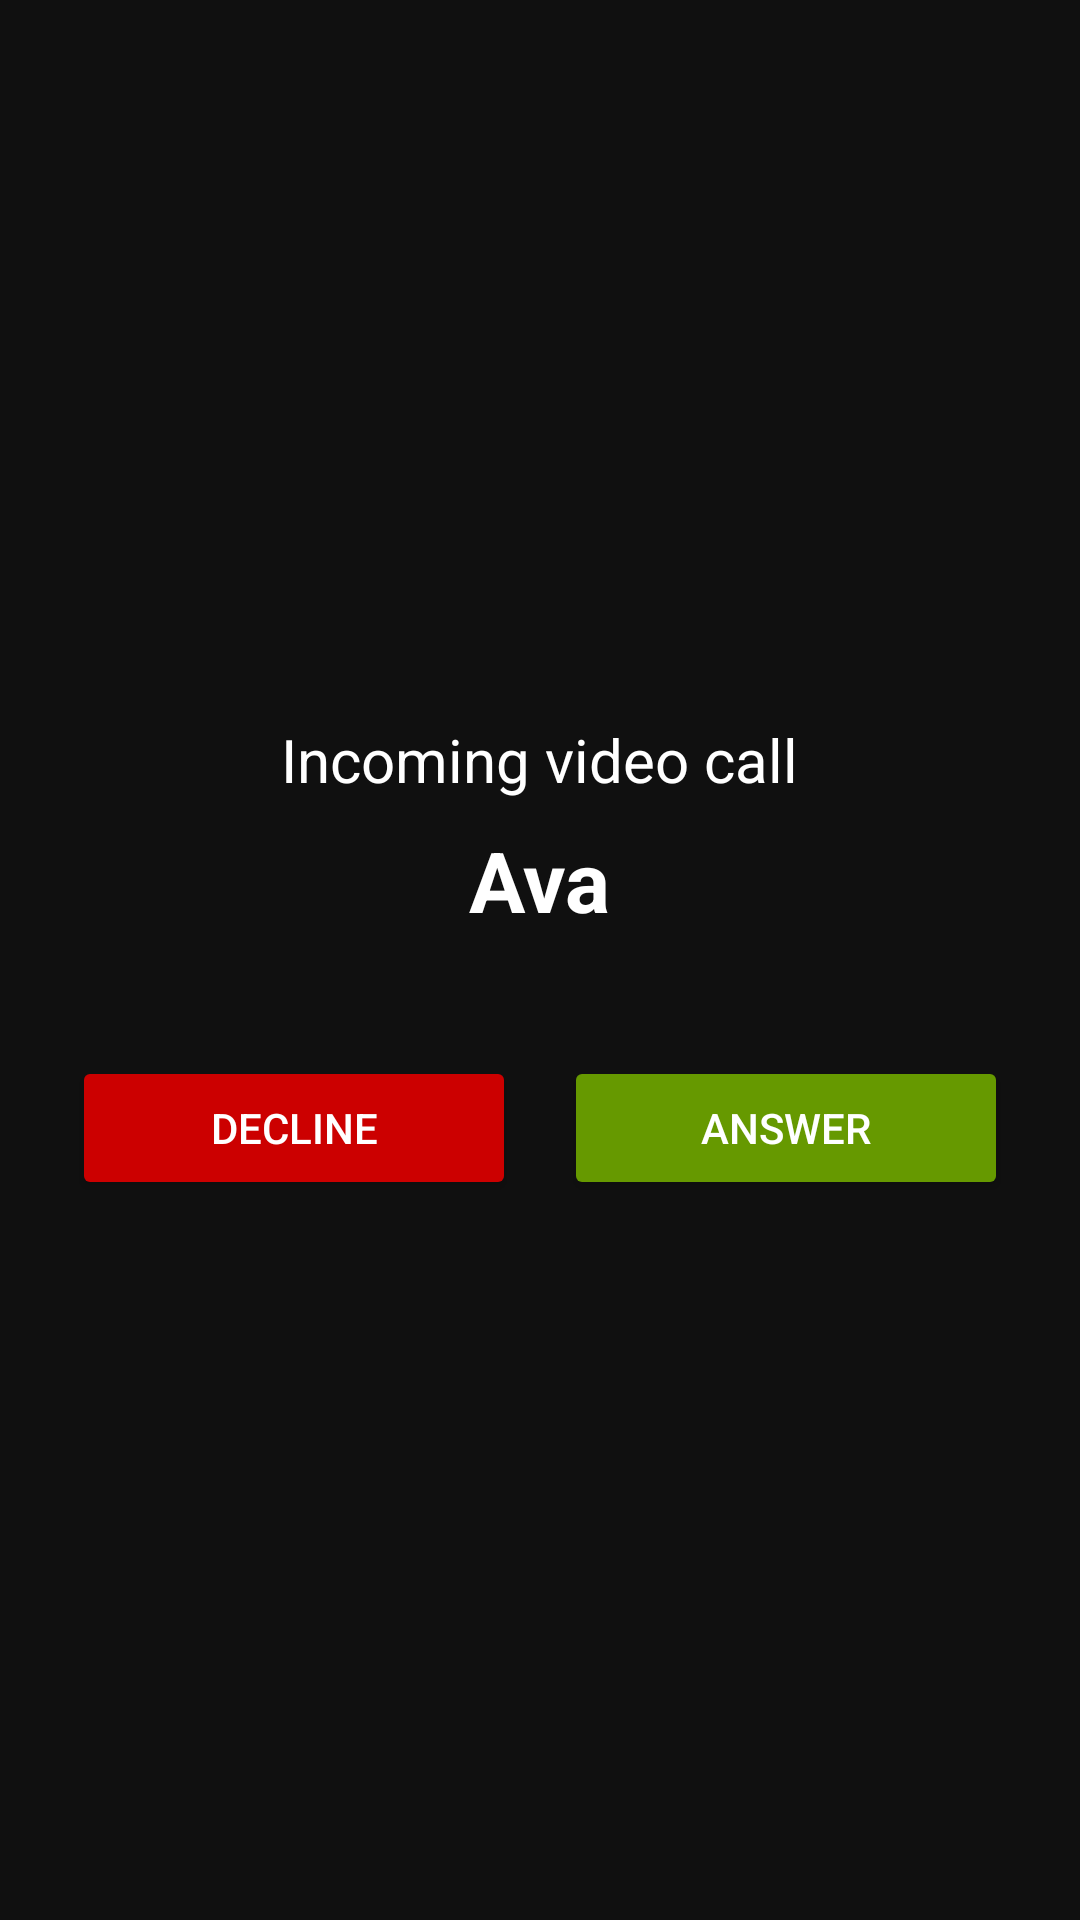

This screen was rendered from an Android layout file. Write that file and the resources it references.
<!-- AndroidManifest.xml: application theme Theme.MA_Final_Project -->
<!-- res/layout/activity_incoming_call.xml -->
<?xml version="1.0" encoding="utf-8"?>
<FrameLayout xmlns:android="http://schemas.android.com/apk/res/android"
    android:id="@+id/incomingRoot"
    android:layout_width="match_parent"
    android:layout_height="match_parent"
    android:background="#101010">

    <LinearLayout
        android:orientation="vertical"
        android:gravity="center"
        android:layout_width="match_parent"
        android:layout_height="match_parent"
        android:padding="24dp">

        <TextView
            android:id="@+id/tvIncomingTitle"
            android:text="Incoming video call"
            android:textColor="@android:color/white"
            android:textSize="20sp"
            android:layout_width="wrap_content"
            android:layout_height="wrap_content"
            android:layout_marginBottom="8dp"/>

        <TextView
            android:id="@+id/tvCallerName"
            android:text="Ava"
            android:textColor="@android:color/white"
            android:textStyle="bold"
            android:textSize="28sp"
            android:layout_width="wrap_content"
            android:layout_height="wrap_content"
            android:layout_marginBottom="40dp"/>

        <LinearLayout
            android:orientation="horizontal"
            android:gravity="center"
            android:layout_width="match_parent"
            android:layout_height="wrap_content">

            <Button
                android:id="@+id/btnDecline"
                android:text="Decline"
                android:layout_width="0dp"
                android:layout_height="wrap_content"
                android:layout_weight="1"
                android:backgroundTint="@android:color/holo_red_dark"
                android:textColor="@android:color/white"
                android:layout_marginEnd="8dp"/>

            <Button
                android:id="@+id/btnAnswer"
                android:text="Answer"
                android:layout_width="0dp"
                android:layout_height="wrap_content"
                android:layout_weight="1"
                android:backgroundTint="@android:color/holo_green_dark"
                android:textColor="@android:color/white"
                android:layout_marginStart="8dp"/>
        </LinearLayout>
    </LinearLayout>
</FrameLayout>
<!-- resources referenced by this layout -->
<resources>
  <style name="Theme.MA_Final_Project" parent="Base.Theme.MA_Final_Project" />
  <style name="Base.Theme.MA_Final_Project" parent="Theme.Material3.DayNight.NoActionBar">
          
          
      </style>
</resources>
